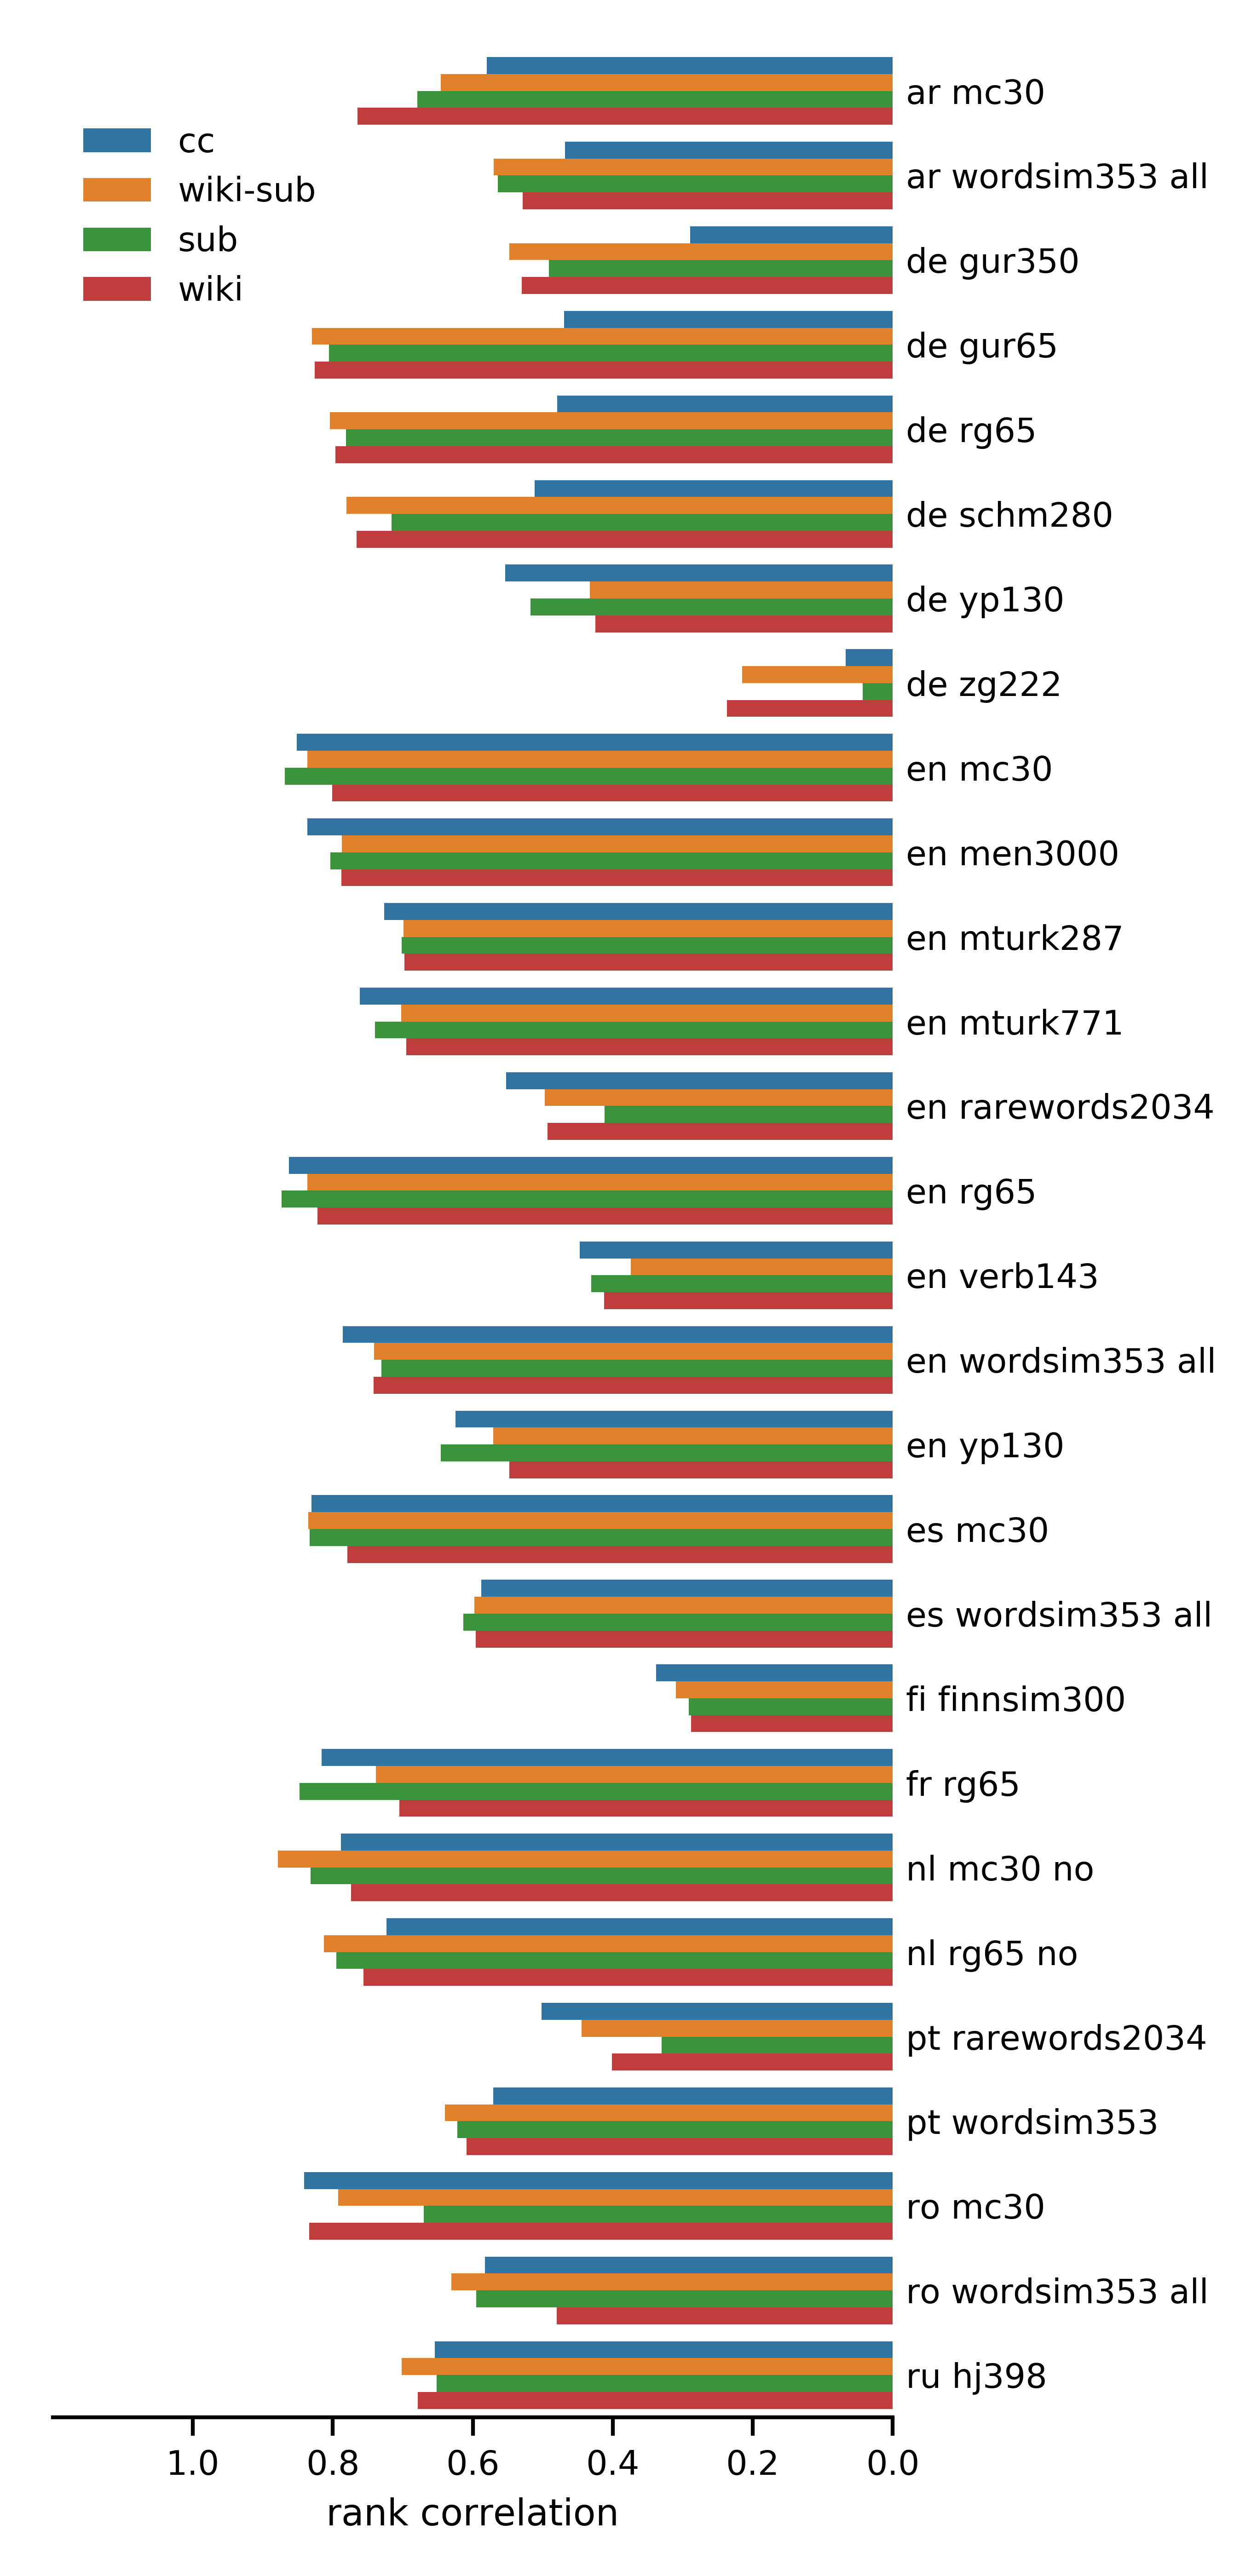

The data file committed next to this chart (first rows):
	corrected score	lang	score	source	task	label	col
0	0.5802	ar	0.5802	cc	ar mc30	ar mc30	0
1	0.4681	ar	0.4681	cc	ar wordsim353 all	ar wordsim353 all	0
2	0.6459	ar	0.6459	wiki-sub	ar mc30	ar mc30	0
3	0.5703	ar	0.5703	wiki-sub	ar wordsim353 all	ar wordsim353 all	0
4	0.6795	ar	0.6795	sub	ar mc30	ar mc30	0
5	0.5642	ar	0.5642	sub	ar wordsim353 all	ar wordsim353 all	0
6	0.7647	ar	0.7647	wiki	ar mc30	ar mc30	0
7	0.5284	ar	0.5284	wiki	ar wordsim353 all	ar wordsim353 all	0
8	0.2891	de	0.2891	cc	de gur350	de gur350	0
9	0.4692	de	0.4692	cc	de gur65	de gur65	0
10	0.4792	de	0.4792	cc	de rg65	de rg65	0
11	0.5113	de	0.5113	cc	de schm280	de schm280	0
12	0.5534	de	0.5534	cc	de yp130	de yp130	0
13	0.06698	de	0.06698	cc	de zg222	de zg222	0
14	0.5481	de	0.5481	wiki-sub	de gur350	de gur350	0
15	0.83	de	0.83	wiki-sub	de gur65	de gur65	0
16	0.8041	de	0.8041	wiki-sub	de rg65	de rg65	0
17	0.7807	de	0.7807	wiki-sub	de schm280	de schm280	0
18	0.4327	de	0.4327	wiki-sub	de yp130	de yp130	0
19	0.2149	de	0.2149	wiki-sub	de zg222	de zg222	0
20	0.4915	de	0.4915	sub	de gur350	de gur350	0
21	0.8056	de	0.8056	sub	de gur65	de gur65	0
22	0.7814	de	0.7814	sub	de rg65	de rg65	0
23	0.7158	de	0.7158	sub	de schm280	de schm280	0
24	0.5172	de	0.5172	sub	de yp130	de yp130	0
25	0.04261	de	0.04261	sub	de zg222	de zg222	0
26	0.5303	de	0.5303	wiki	de gur350	de gur350	0
27	0.8258	de	0.8258	wiki	de gur65	de gur65	0
28	0.7961	de	0.7961	wiki	de rg65	de rg65	0
29	0.7663	de	0.7663	wiki	de schm280	de schm280	0
30	0.4246	de	0.4246	wiki	de yp130	de yp130	0
31	0.2364	de	0.2364	wiki	de zg222	de zg222	0
32	0.8519	en	0.8519	cc	en mc30	en mc30	0
33	0.8365	en	0.8365	cc	en men3000	en men3000	0
34	0.7268	en	0.7268	cc	en mturk287	en mturk287	0
35	0.7616	en	0.7616	cc	en mturk771	en mturk771	0
36	0.5524	en	0.5524	cc	en rarewords2034	en rarewords2034	0
37	0.8629	en	0.8629	cc	en rg65	en rg65	0
38	0.4473	en	0.4473	cc	en verb143	en verb143	0
39	0.7857	en	0.7857	cc	en wordsim353 all	en wordsim353 all	0
40	0.6249	en	0.6249	cc	en yp130	en yp130	0
41	0.8368	en	0.8368	wiki-sub	en mc30	en mc30	0
42	0.787	en	0.787	wiki-sub	en men3000	en men3000	0
43	0.699	en	0.699	wiki-sub	en mturk287	en mturk287	0
44	0.702	en	0.702	wiki-sub	en mturk771	en mturk771	0
45	0.4974	en	0.4974	wiki-sub	en rarewords2034	en rarewords2034	0
46	0.8364	en	0.8364	wiki-sub	en rg65	en rg65	0
47	0.3745	en	0.3745	wiki-sub	en verb143	en verb143	0
48	0.7412	en	0.7412	wiki-sub	en wordsim353 all	en wordsim353 all	0
49	0.5706	en	0.5706	wiki-sub	en yp130	en yp130	0
50	0.8684	en	0.8684	sub	en mc30	en mc30	0
51	0.8039	en	0.8039	sub	en men3000	en men3000	0
52	0.7015	en	0.7015	sub	en mturk287	en mturk287	0
53	0.74	en	0.74	sub	en mturk771	en mturk771	0
54	0.4118	en	0.4118	sub	en rarewords2034	en rarewords2034	0
55	0.8735	en	0.8735	sub	en rg65	en rg65	0
56	0.4306	en	0.4306	sub	en verb143	en verb143	0
57	0.7309	en	0.7309	sub	en wordsim353 all	en wordsim353 all	0
58	0.6457	en	0.6457	sub	en yp130	en yp130	0
59	0.8007	en	0.8007	wiki	en mc30	en mc30	0
... 52 more rows
